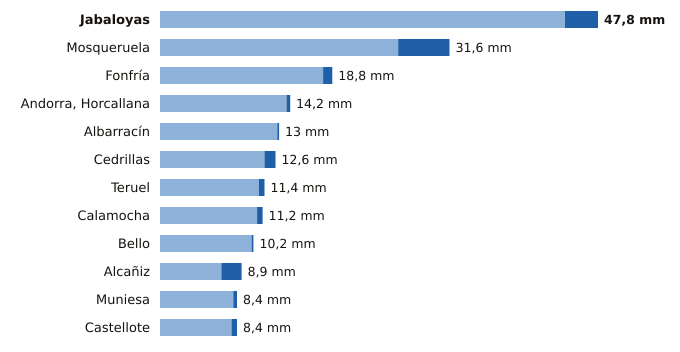

Source data for this figure (header and first rows):
estacion, provincia, indicativo, mm_6_dias_anteriores, mm_hoy, mm_7_dias, horas_de_hoy
Jabaloyas, Teruel, 8376, 44.2, 3.6, 47.8, 6
Mosqueruela, Teruel, 8486X, 26.0, 5.6, 31.6, 6
Fonfría, Teruel, 9436X, 17.8, 1.0, 18.8, 6
Andorra, Horcallana, Teruel, 9550C, 13.8, 0.4, 14.2, 6
Albarracín, Teruel, 8354X, 12.8, 0.2, 13.0, 6
Cedrillas, Teruel, 8458X, 11.4, 1.2, 12.6, 6
Teruel, Teruel, 8368U, 10.8, 0.6, 11.4, 6
Calamocha, Teruel, 9381I, 10.6, 0.6, 11.2, 6
Bello, Teruel, 9998X, 10.0, 0.2, 10.2, 6
Alcañiz, Teruel, 9573X, 6.7, 2.2, 8.9, 6
Muniesa, Teruel, 9513X, 8.0, 0.4, 8.4, 6
Castellote, Teruel, 9561X, 7.8, 0.6, 8.4, 6
